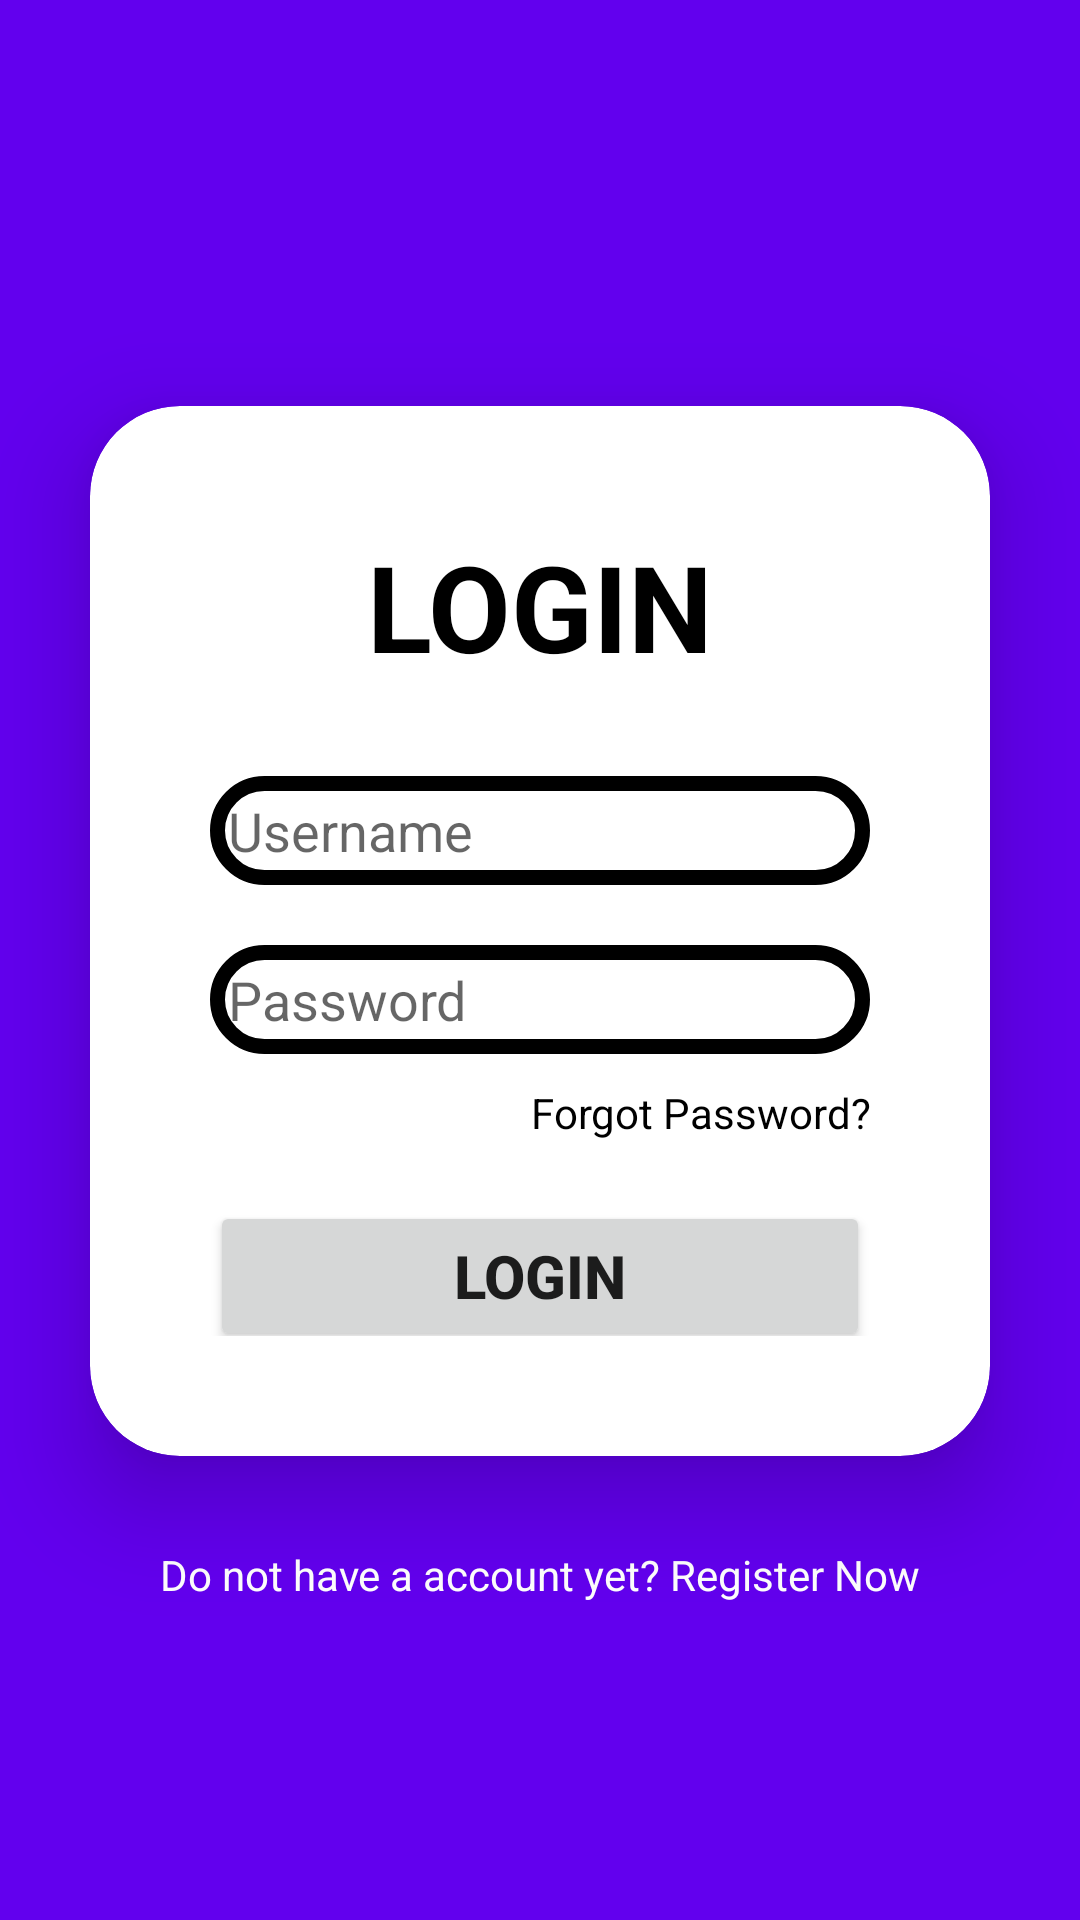

The Android layout XML behind this screen, and the referenced resources:
<!-- AndroidManifest.xml: application theme Theme.ExamTest3 -->
<!-- res/layout/activity_login.xml -->
<?xml version="1.0" encoding="utf-8"?>
<LinearLayout xmlns:android="http://schemas.android.com/apk/res/android"
    xmlns:app="http://schemas.android.com/apk/res-auto"
    xmlns:tools="http://schemas.android.com/tools"
    android:layout_width="match_parent"
    android:layout_height="match_parent"
    android:gravity="center"
    android:orientation="vertical"
    android:background="@color/purple_500"
    tools:context=".LoginActivity">

    <androidx.cardview.widget.CardView
        android:layout_width="match_parent"
        android:layout_height="wrap_content"
        app:cardElevation="20dp"
        app:cardCornerRadius="30dp"
        android:layout_margin="30dp"
        android:background="@drawable/border">

        <LinearLayout
            android:layout_width="match_parent"
            android:layout_height="350dp"
            android:layout_gravity="center_horizontal"
            android:orientation="vertical"
            android:padding="40dp">

            <TextView
                android:layout_width="match_parent"
                android:layout_height="wrap_content"
                android:text="LOGIN"
                android:textAlignment="center"
                android:textSize="40dp"
                android:textStyle="bold"
                android:textColor="@color/black"/>

            <EditText
                android:id="@+id/etUname"
                android:layout_width="match_parent"
                android:layout_height="wrap_content"
                android:background="@drawable/border"
                android:padding="6dp"
                android:layout_marginTop="30dp"
                android:drawableLeft="@drawable/ic_baseline_person_24"
                android:hint="Username"
                android:drawablePadding="10dp"
                android:textColor="@color/black"/>

            <EditText
                android:id="@+id/etPassword"
                android:layout_width="match_parent"
                android:layout_height="wrap_content"
                android:background="@drawable/border"
                android:padding="6dp"
                android:drawableLeft="@drawable/ic_baseline_lock_24"
                android:layout_marginTop="20dp"
                android:hint="Password"
                android:drawablePadding="10dp"
                android:inputType="textPassword"
                android:textColor="@color/black"/>

            <TextView
                android:layout_width="match_parent"
                android:layout_height="wrap_content"
                android:text="Forgot Password?"
                android:gravity="right"
                android:layout_marginTop="10dp"
                android:textColor="@color/black"/>

            <Button
                android:id="@+id/btnLogin"
                android:layout_width="match_parent"
                android:layout_height="50dp"
                android:layout_marginTop="20dp"
                android:text="LOGIN"
                android:textStyle="bold"
                android:textSize="20dp"
                />

        </LinearLayout>
    </androidx.cardview.widget.CardView>

    <TextView
        android:layout_width="match_parent"
        android:layout_height="wrap_content"
        android:text="Do not have a account yet? Register Now"
        android:gravity="center"
        android:textColor="@color/white"/>

</LinearLayout>
<!-- resources referenced by this layout -->
<resources>
  <!-- drawable border (drawable) -->
  <?xml version="1.0" encoding="utf-8"?>
  <shape xmlns:android="http://schemas.android.com/apk/res/android">
  
      <stroke
          android:width="5dp" />
  
      <corners
          android:radius="30dp"/>
  
  </shape>
  <style name="Theme.ExamTest3" parent="Theme.MaterialComponents.DayNight.DarkActionBar">
          
          <item name="colorPrimary">@color/purple_500</item>
          <item name="colorPrimaryVariant">@color/purple_700</item>
          <item name="colorOnPrimary">@color/white</item>
          
          <item name="colorSecondary">@color/teal_200</item>
          <item name="colorSecondaryVariant">@color/teal_700</item>
          <item name="colorOnSecondary">@color/black</item>
          
          <item name="android:statusBarColor" tools:targetApi="l">?attr/colorPrimaryVariant</item>
          
      </style>
  <!-- not gathered from this repository: default colours our renderer supplied (Android Studio template values) -->
  <color name="purple_500">#FF6200EE</color>
  <color name="purple_700">#FF3700B3</color>
  <color name="teal_200">#FF03DAC5</color>
  <color name="teal_700">#FF018786</color>
  <color name="black">#FF000000</color>
  <color name="white">#FFFFFFFF</color>
</resources>
